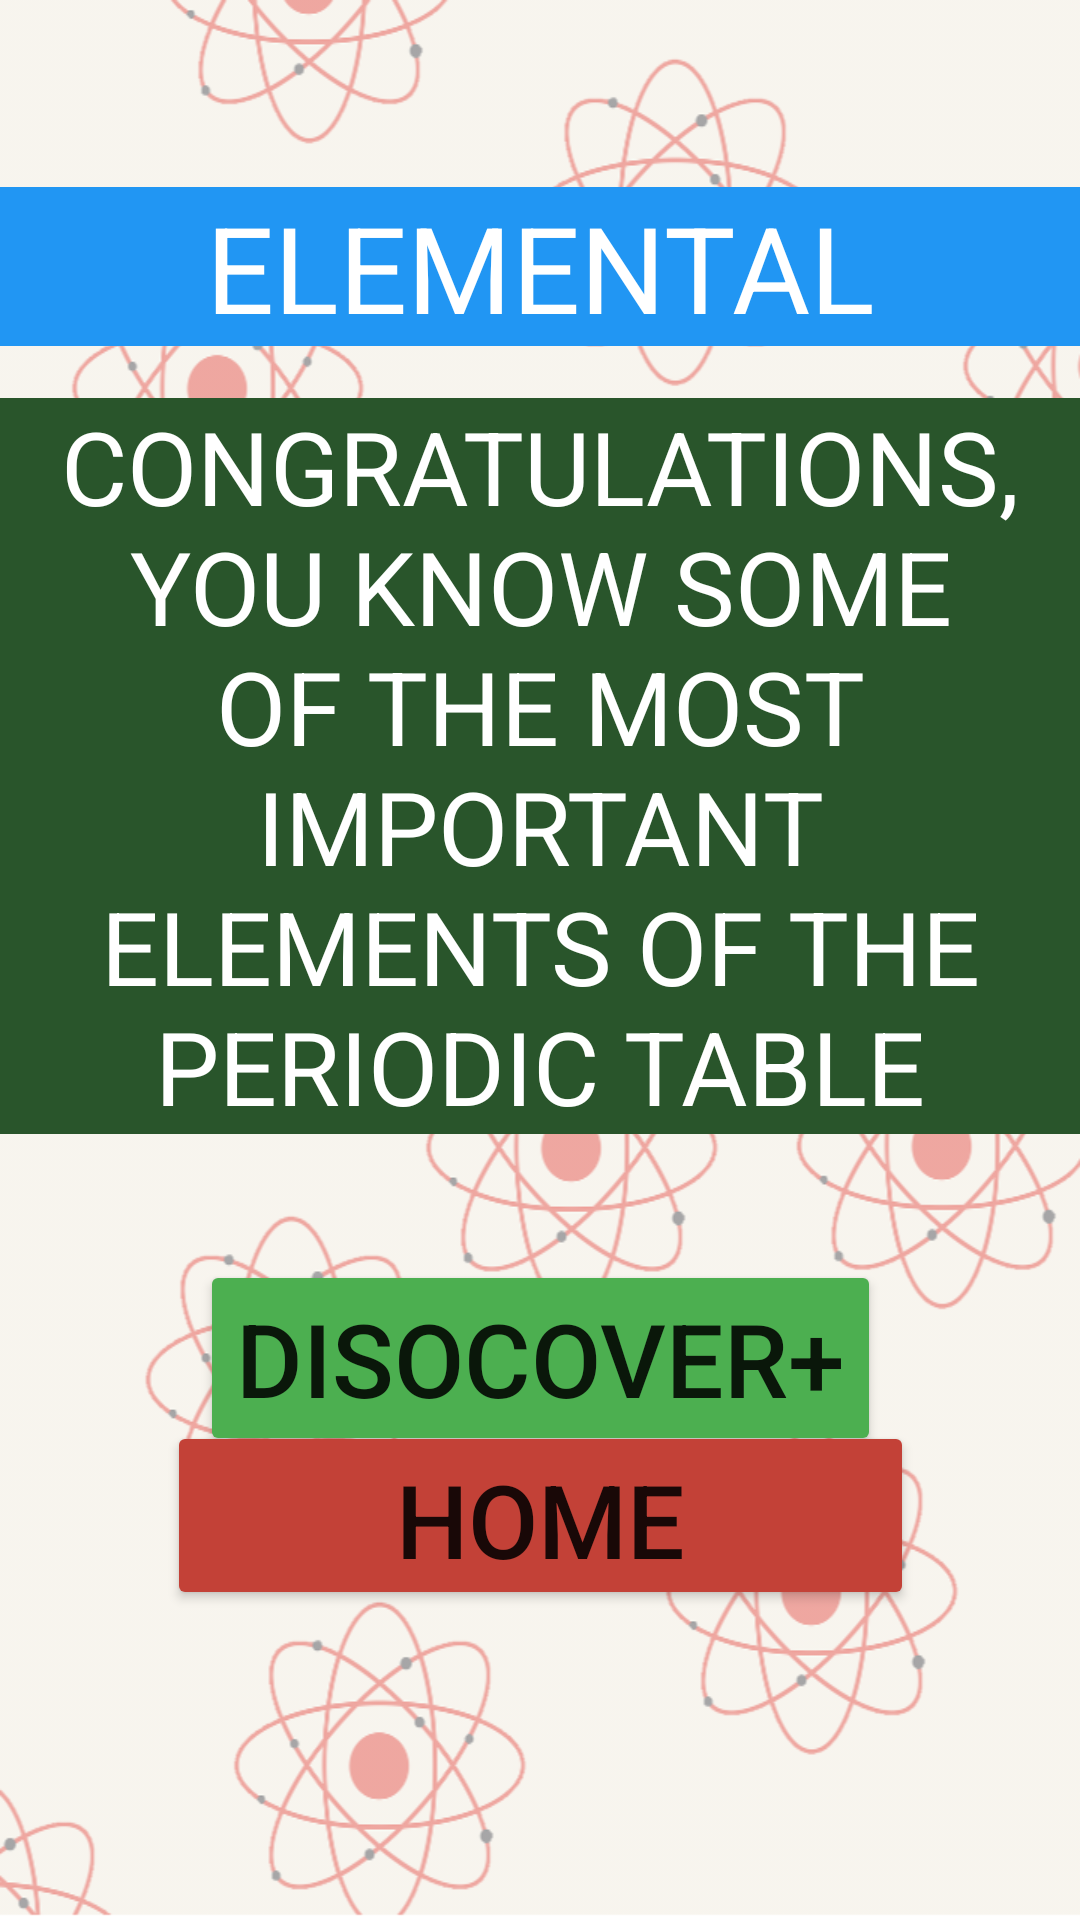

Produce the Android XML layout that renders to this screen, including the resource entries it uses.
<!-- AndroidManifest.xml: application theme Theme.ElementalCrush -->
<!-- res/layout/fragment_end_screen.xml -->
<?xml version="1.0" encoding="utf-8"?>
<androidx.constraintlayout.widget.ConstraintLayout xmlns:android="http://schemas.android.com/apk/res/android"
    xmlns:app="http://schemas.android.com/apk/res-auto"
    xmlns:tools="http://schemas.android.com/tools"
    android:id="@+id/frameLayout5"
    android:layout_width="match_parent"
    android:layout_height="match_parent"
    android:background="@drawable/atom_back"
    android:backgroundTint="#80FFFFFF"
    android:backgroundTintMode="src_over"
    tools:context=".EndScreenFragment">

    <TextView
        android:id="@+id/textView9"
        android:layout_width="match_parent"
        android:layout_height="53dp"
        android:background="#2196F3"
        android:gravity="center"
        android:text="ELEMENTAL CRUSH"
        android:textColor="#FFFFFF"
        android:textSize="40sp"
        app:layout_constraintBottom_toBottomOf="parent"
        app:layout_constraintEnd_toEndOf="parent"
        app:layout_constraintHorizontal_bias="0.0"
        app:layout_constraintStart_toStartOf="parent"
        app:layout_constraintTop_toTopOf="parent"
        app:layout_constraintVertical_bias="0.106" />

    <TextView
        android:id="@+id/textView5"
        android:layout_width="wrap_content"
        android:layout_height="wrap_content"
        android:background="#29552B"
        android:gravity="center"
        android:text="CONGRATULATIONS,         YOU KNOW SOME OF THE MOST IMPORTANT ELEMENTS OF THE PERIODIC TABLE"
        android:textColor="#FFFFFF"
        android:textSize="34sp"
        app:layout_constraintBottom_toBottomOf="parent"
        app:layout_constraintEnd_toEndOf="parent"
        app:layout_constraintHorizontal_bias="0.0"
        app:layout_constraintStart_toStartOf="parent"
        app:layout_constraintTop_toTopOf="parent"
        app:layout_constraintVertical_bias="0.336" />

    <Button
        android:id="@+id/endBtnTwo"
        android:layout_width="wrap_content"
        android:layout_height="wrap_content"
        android:backgroundTint="#4CAF50"
        android:text="DISOCOVER+"
        android:textSize="34sp"
        app:layout_constraintBottom_toBottomOf="parent"
        app:layout_constraintEnd_toEndOf="parent"
        app:layout_constraintStart_toStartOf="parent"
        app:layout_constraintTop_toBottomOf="@+id/textView5"
        app:layout_constraintVertical_bias="0.214" />

    <Button
        android:id="@+id/endBtn"
        android:layout_width="249dp"
        android:layout_height="63dp"
        android:backgroundTint="#C34137"
        android:text="HOME"
        android:textSize="34sp"
        app:layout_constraintBottom_toBottomOf="parent"
        app:layout_constraintEnd_toEndOf="parent"
        app:layout_constraintStart_toStartOf="parent"
        app:layout_constraintTop_toBottomOf="@+id/textView5"
        app:layout_constraintVertical_bias="0.481" />

</androidx.constraintlayout.widget.ConstraintLayout>
<!-- resources referenced by this layout -->
<resources>
  <!-- drawable atom_back: png bitmap (drawable, 233583 bytes) -->
  <style name="Theme.ElementalCrush" parent="Theme.MaterialComponents.DayNight.DarkActionBar">
          
          <item name="colorPrimary">@color/purple_500</item>
          <item name="colorPrimaryVariant">@color/purple_700</item>
          <item name="colorOnPrimary">@color/white</item>
          
          <item name="colorSecondary">@color/teal_200</item>
          <item name="colorSecondaryVariant">@color/teal_700</item>
          <item name="colorOnSecondary">@color/black</item>
          
          <item name="android:statusBarColor">?attr/colorPrimaryVariant</item>
          
      </style>
  <!-- not gathered from this repository: default colours our renderer supplied (Android Studio template values) -->
  <color name="purple_500">#FF6200EE</color>
  <color name="purple_700">#FF3700B3</color>
  <color name="teal_200">#FF03DAC5</color>
  <color name="teal_700">#FF018786</color>
  <color name="black">#FF000000</color>
  <color name="white">#FFFFFFFF</color>
</resources>
